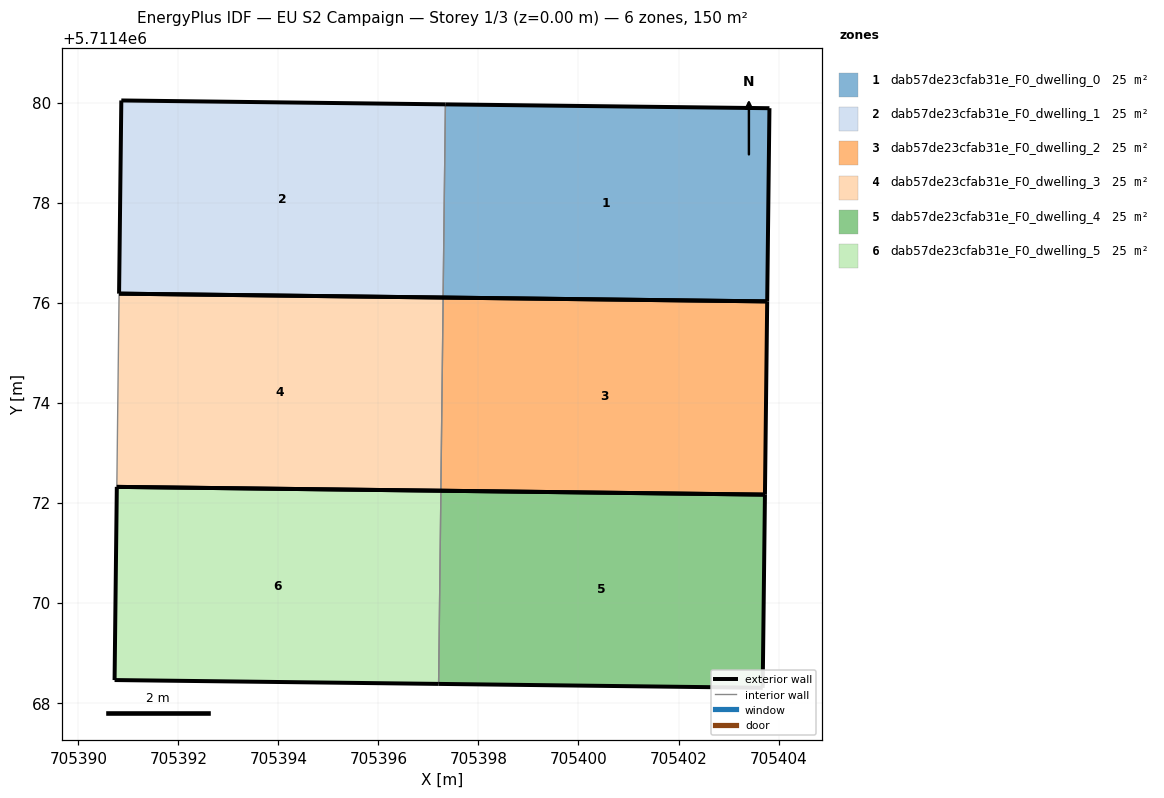
=== STOREY PLAN SPEC (per zone: floor XY polygon, exterior-wall plan segments, windows/doors) ===
zone 1: dab57de23cfab31e_F0_dwelling_0  (25.0 m²)
  floor: (705403.77, 5711476.03) (705403.82, 5711479.89) (705397.34, 5711479.96) (705397.29, 5711476.10)
  exterior wall: (705397.34, 5711479.96) – (705403.82, 5711479.89)  [6.5 m]
  exterior wall: (705403.82, 5711479.89) – (705403.77, 5711476.03)  [3.9 m]
  exterior wall: (705403.77, 5711476.03) – (705397.29, 5711476.10)  [6.5 m]
  interior walls: 1
zone 2: dab57de23cfab31e_F0_dwelling_1  (25.0 m²)
  floor: (705397.29, 5711476.10) (705397.34, 5711479.96) (705390.86, 5711480.04) (705390.82, 5711476.18)
  exterior wall: (705390.82, 5711476.18) – (705390.86, 5711480.04)  [3.9 m]
  exterior wall: (705390.86, 5711480.04) – (705397.34, 5711479.96)  [6.5 m]
  exterior wall: (705397.29, 5711476.10) – (705390.82, 5711476.18)  [6.5 m]
  interior walls: 1
zone 3: dab57de23cfab31e_F0_dwelling_2  (25.0 m²)
  floor: (705403.73, 5711472.16) (705403.77, 5711476.03) (705397.30, 5711476.10) (705397.25, 5711472.24)
  exterior wall: (705397.30, 5711476.10) – (705403.77, 5711476.03)  [6.5 m]
  exterior wall: (705403.77, 5711476.03) – (705403.73, 5711472.16)  [3.9 m]
  exterior wall: (705403.73, 5711472.16) – (705397.25, 5711472.24)  [6.5 m]
  interior walls: 1
zone 4: dab57de23cfab31e_F0_dwelling_3  (25.0 m²)
  floor: (705397.25, 5711472.24) (705397.30, 5711476.10) (705390.82, 5711476.18) (705390.77, 5711472.32)
  exterior wall: (705390.82, 5711476.18) – (705397.30, 5711476.10)  [6.5 m]
  exterior wall: (705397.25, 5711472.24) – (705390.77, 5711472.32)  [6.5 m]
  interior walls: 2
zone 5: dab57de23cfab31e_F0_dwelling_4  (25.0 m²)
  floor: (705403.68, 5711468.30) (705403.73, 5711472.16) (705397.25, 5711472.24) (705397.20, 5711468.38)
  exterior wall: (705397.25, 5711472.24) – (705403.73, 5711472.16)  [6.5 m]
  exterior wall: (705403.73, 5711472.16) – (705403.68, 5711468.30)  [3.9 m]
  exterior wall: (705403.68, 5711468.30) – (705397.20, 5711468.38)  [6.5 m]
  interior walls: 1
zone 6: dab57de23cfab31e_F0_dwelling_5  (25.0 m²)
  floor: (705397.20, 5711468.38) (705397.25, 5711472.24) (705390.77, 5711472.32) (705390.73, 5711468.46)
  exterior wall: (705397.20, 5711468.38) – (705390.73, 5711468.46)  [6.5 m]
  exterior wall: (705390.73, 5711468.46) – (705390.77, 5711472.32)  [3.9 m]
  exterior wall: (705390.77, 5711472.32) – (705397.25, 5711472.24)  [6.5 m]
  interior walls: 1

=== DERIVED (storey summary) ===
Building: EU S2 Campaign
Storey: 1 of 3  (floor level z = 0.00 m)
Storey gross floor area: 150.1 m²
Zones on this storey: 6
  - dab57de23cfab31e_F0_dwelling_0: floor 25.0 m²; exterior wall 16.8 m (50.5 m²); WWR 0.0%
  - dab57de23cfab31e_F0_dwelling_1: floor 25.0 m²; exterior wall 16.8 m (50.5 m²); WWR 0.0%
  - dab57de23cfab31e_F0_dwelling_2: floor 25.0 m²; exterior wall 16.8 m (50.5 m²); WWR 0.0%
  - dab57de23cfab31e_F0_dwelling_3: floor 25.0 m²; exterior wall 13.0 m (38.9 m²); WWR 0.0%
  - dab57de23cfab31e_F0_dwelling_4: floor 25.0 m²; exterior wall 16.8 m (50.5 m²); WWR 0.0%
  - dab57de23cfab31e_F0_dwelling_5: floor 25.0 m²; exterior wall 16.8 m (50.5 m²); WWR 0.0%
Zone adjacency (shared interzone walls):
  - dab57de23cfab31e_F0_dwelling_0 ↔ dab57de23cfab31e_F0_dwelling_1
  - dab57de23cfab31e_F0_dwelling_2 ↔ dab57de23cfab31e_F0_dwelling_3
  - dab57de23cfab31e_F0_dwelling_4 ↔ dab57de23cfab31e_F0_dwelling_5